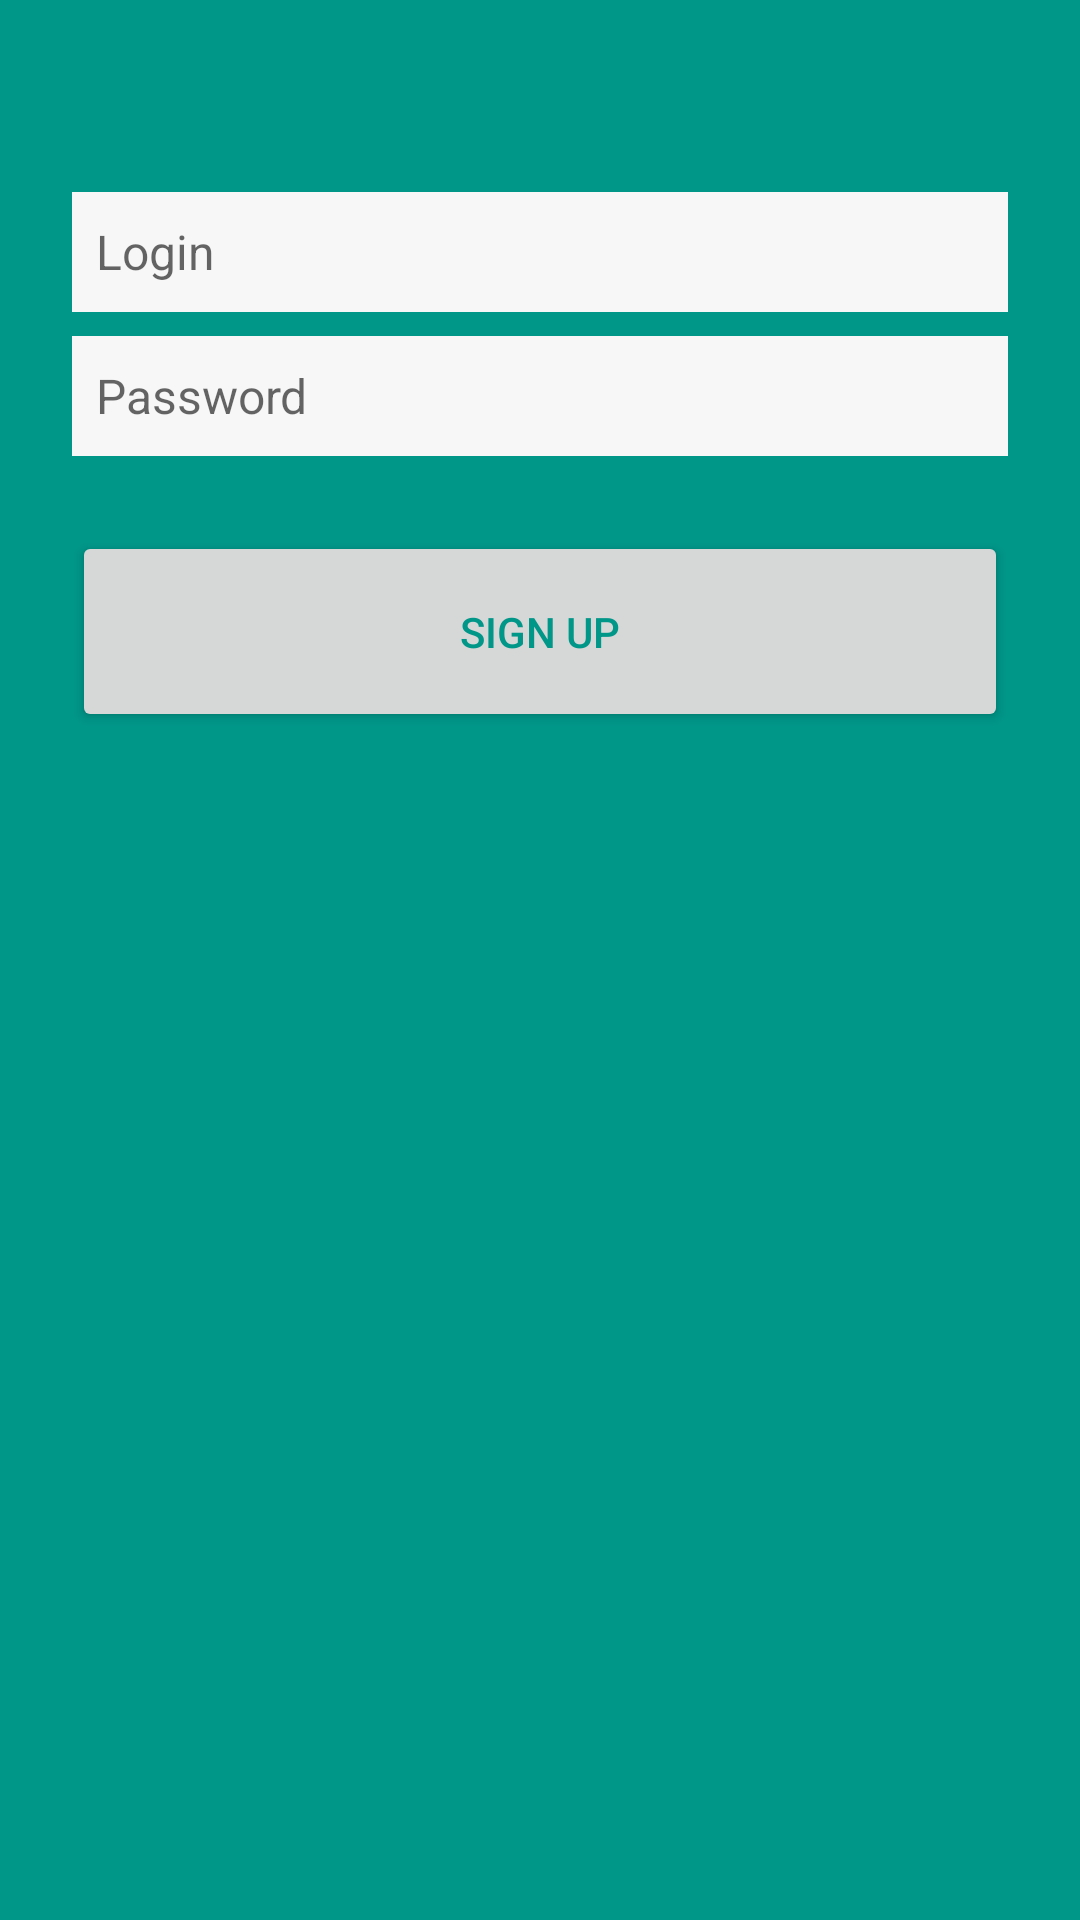

Reconstruct the res/layout file that produces this screen, plus the resources it refers to.
<!-- AndroidManifest.xml: application theme AppTheme -->
<!-- res/layout/activity_register.xml -->
<?xml version="1.0" encoding="utf-8"?>
<RelativeLayout xmlns:android="http://schemas.android.com/apk/res/android"
    android:layout_height="match_parent"
    android:layout_width="match_parent"
    android:id="@+id/register_activity_container"
    android:background="@color/green">

    <LinearLayout
        android:orientation="vertical"
        android:layout_width="match_parent"
        android:layout_height="match_parent"
        android:paddingTop="@dimen/padding_top_linear"
        android:paddingLeft="@dimen/padding_left_right_linear"
        android:paddingRight="@dimen/padding_left_right_linear"
        android:background="@color/green">

        <EditText
            android:hint="Login"
            android:paddingLeft="@dimen/padding_left_text"
            android:id="@+id/register_field"
            android:maxLength="10"
            android:layout_marginTop="@dimen/layout_margin_top"
            android:textSize="@dimen/text_size_login"
            android:singleLine="true"
            android:inputType="text"
            android:background="@color/white"
            android:layout_width="match_parent"
            android:layout_height="@dimen/layout_height_text_field"/>
        <EditText
            android:hint="Password"
            android:paddingLeft="@dimen/padding_left_text"
            android:id="@+id/password_field"
            android:maxLength="10"
            android:layout_marginTop="@dimen/layout_margin_top"
            android:singleLine="true"
            android:textSize="@dimen/text_size_login"
            android:inputType="textPassword"
            android:background="@color/white"
            android:layout_width="match_parent"
            android:layout_height="@dimen/layout_height_text_field"/>

        <Button
            android:id="@+id/register_button_ok"
            android:layout_width="match_parent"
            android:layout_height="wrap_content"
            android:layout_marginTop="@dimen/padding_top"
            android:padding="@dimen/padding_button"
            android:textColor="@color/green"
            android:text="@string/button_sign_up"/>
    </LinearLayout>

</RelativeLayout>
<!-- resources referenced by this layout -->
<resources>
  <color name="green">#009688</color>
  <color name="white">#F7F7F7</color>
  <dimen name="layout_height_text_field">40dp</dimen>
  <dimen name="layout_margin_top">8dp</dimen>
  <dimen name="padding_button">24dp</dimen>
  <dimen name="padding_left_right_linear">24dp</dimen>
  <dimen name="padding_left_text">8dp</dimen>
  <dimen name="padding_top">25dp</dimen>
  <dimen name="padding_top_linear">56dp</dimen>
  <dimen name="text_size_login">16sp</dimen>
  <string name="button_sign_up">Sign up</string>
  <style name="AppTheme" parent="Theme.AppCompat.Light.NoActionBar">
          
          
          <item name="colorPrimary">@color/colorPrimary</item>
          <item name="colorPrimaryDark">@color/colorPrimaryDark</item>
          <item name="colorAccent">@color/colorAccent</item>
          <item name="windowActionModeOverlay">true</item>
      </style>
  <color name="colorPrimary">#3F51B5</color>
  <color name="colorPrimaryDark">#303F9F</color>
  <color name="colorAccent">#FF4081</color>
</resources>
